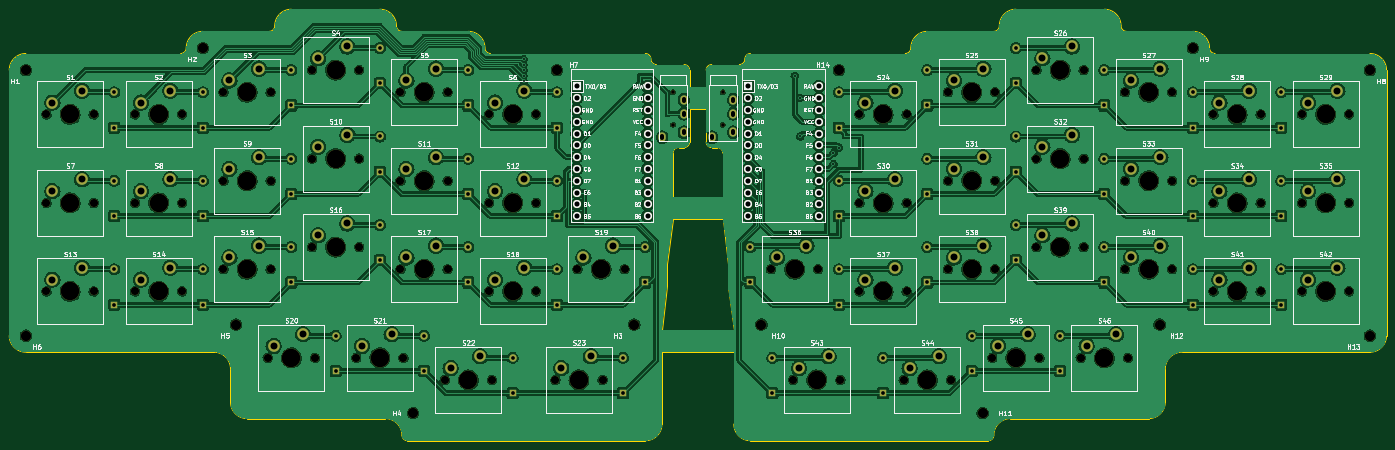
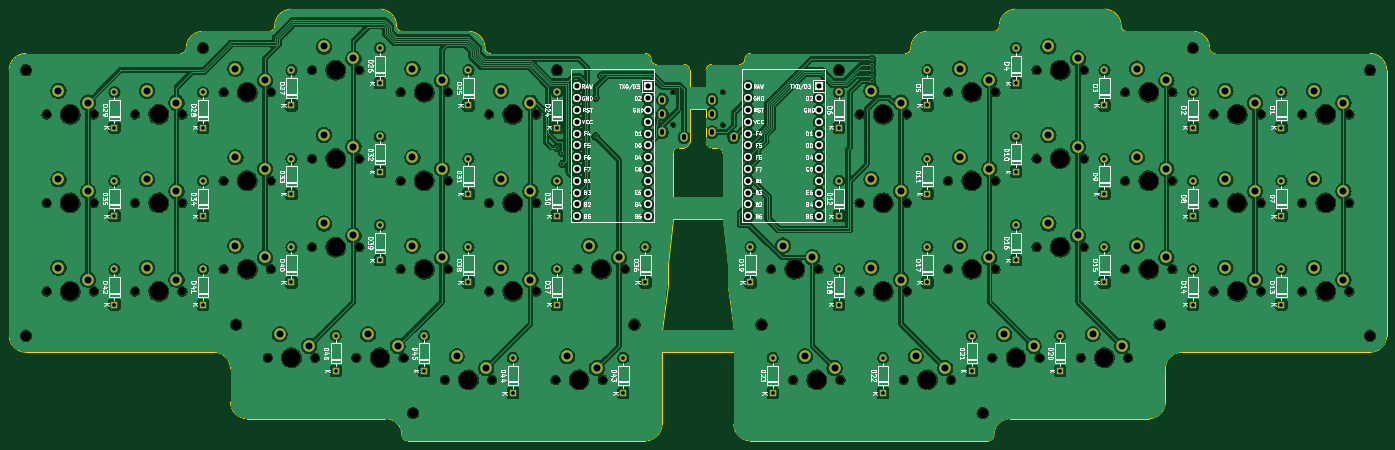
Circuit board: 11 layer files. Board 296.5 x 92.9 mm.
- bottom_copper: scene46-B_Cu.gbr (727026 bytes)
- bottom_mask: scene46-B_Mask.gbr (13913 bytes)
- paste: scene46-B_Paste.gbr (450 bytes)
- bottom_silk: scene46-B_Silkscreen.gbr (162312 bytes)
- outline: scene46-Edge_Cuts.gbr (6009 bytes)
- top_copper: scene46-F_Cu.gbr (751346 bytes)
- top_mask: scene46-F_Mask.gbr (13913 bytes)
- paste: scene46-F_Paste.gbr (450 bytes)
- top_silk: scene46-F_Silkscreen.gbr (177008 bytes)
- drill: scene46-NPTH.drl (3125 bytes)
- drill: scene46-PTH.drl (4890 bytes)

=== bottom_copper: scene46-B_Cu.gbr (727026 bytes, source omitted) ===
=== bottom_mask: scene46-B_Mask.gbr (13913 bytes, source omitted) ===
=== paste: scene46-B_Paste.gbr ===
%TF.GenerationSoftware,KiCad,Pcbnew,7.0.8*%
%TF.CreationDate,2023-11-04T09:20:36+09:00*%
%TF.ProjectId,scene46,7363656e-6534-4362-9e6b-696361645f70,rev?*%
%TF.SameCoordinates,Original*%
%TF.FileFunction,Paste,Bot*%
%TF.FilePolarity,Positive*%
%FSLAX46Y46*%
G04 Gerber Fmt 4.6, Leading zero omitted, Abs format (unit mm)*
G04 Created by KiCad (PCBNEW 7.0.8) date 2023-11-04 09:20:36*
%MOMM*%
%LPD*%
G01*
G04 APERTURE LIST*
G04 APERTURE END LIST*
M02*

=== bottom_silk: scene46-B_Silkscreen.gbr (162312 bytes, source omitted) ===
=== outline: scene46-Edge_Cuts.gbr ===
%TF.GenerationSoftware,KiCad,Pcbnew,7.0.8*%
%TF.CreationDate,2023-11-04T09:20:36+09:00*%
%TF.ProjectId,scene46,7363656e-6534-4362-9e6b-696361645f70,rev?*%
%TF.SameCoordinates,Original*%
%TF.FileFunction,Profile,NP*%
%FSLAX46Y46*%
G04 Gerber Fmt 4.6, Leading zero omitted, Abs format (unit mm)*
G04 Created by KiCad (PCBNEW 7.0.8) date 2023-11-04 09:20:36*
%MOMM*%
%LPD*%
G01*
G04 APERTURE LIST*
%TA.AperFunction,Profile*%
%ADD10C,0.100000*%
%TD*%
G04 APERTURE END LIST*
D10*
X171450000Y-84534375D02*
X155971875Y-84534375D01*
X155971875Y-79771875D02*
X171450000Y-79771875D01*
X169068750Y-55959375D02*
X158353125Y-55959375D01*
X158353125Y-51196875D02*
X169068750Y-51196875D01*
X175021875Y-20240625D02*
X208359375Y-20240625D01*
X117871875Y-19050000D02*
G75*
G03*
X119062500Y-20240625I1190625J0D01*
G01*
X165496875Y-27384375D02*
X165496875Y-23812500D01*
X63103125Y-95250000D02*
G75*
G03*
X66675000Y-98821875I3571875J0D01*
G01*
X311943750Y-78581250D02*
X311943750Y-23812500D01*
X165496875Y-32146875D02*
X165496875Y-39290625D01*
X264318750Y-95250000D02*
X264318750Y-88106250D01*
X52387500Y-20240625D02*
G75*
G03*
X53578125Y-19050000I0J1190625D01*
G01*
X267890625Y-84534450D02*
G75*
G03*
X264318750Y-88106250I-25J-3571850D01*
G01*
X157162500Y-70246875D02*
X155971875Y-79771875D01*
X19050000Y-84534375D02*
X57150000Y-84534375D01*
X161925000Y-23812500D02*
X161925000Y-27384375D01*
X19050000Y-20240625D02*
G75*
G03*
X15478125Y-23812500I0J-3571875D01*
G01*
X19050000Y-20240625D02*
X52387500Y-20240625D01*
X171450000Y-79771875D02*
X170259375Y-70246875D01*
X154781250Y-22621875D02*
X160734375Y-22621875D01*
X161925000Y-32146875D02*
X165496875Y-32146875D01*
X230981250Y-98821875D02*
G75*
G03*
X227409375Y-102393750I-50J-3571825D01*
G01*
X171450025Y-100012500D02*
G75*
G03*
X175021875Y-103584375I3571875J0D01*
G01*
X66675000Y-98821875D02*
X96440625Y-98821875D01*
X166687500Y-22621875D02*
X172640625Y-22621875D01*
X169068750Y-41671875D02*
G75*
G03*
X167878125Y-40481250I-1190650J-25D01*
G01*
X161925025Y-23812500D02*
G75*
G03*
X160734375Y-22621875I-1190625J0D01*
G01*
X76200000Y-10715625D02*
X95250000Y-10715625D01*
X100012525Y-102393750D02*
G75*
G03*
X96440625Y-98821875I-3571925J-50D01*
G01*
X311943775Y-23812500D02*
G75*
G03*
X308371875Y-20240625I-3571875J0D01*
G01*
X170259375Y-65484375D02*
X169068750Y-55959375D01*
X226218750Y-103584375D02*
G75*
G03*
X227409375Y-102393750I-50J1190675D01*
G01*
X232171875Y-10715625D02*
X251221875Y-10715625D01*
X275034375Y-20240625D02*
X308371875Y-20240625D01*
X254793775Y-14287500D02*
G75*
G03*
X251221875Y-10715625I-3571875J0D01*
G01*
X227409375Y-15478100D02*
G75*
G03*
X228600000Y-14287500I25J1190600D01*
G01*
X160734375Y-40481200D02*
G75*
G03*
X161925000Y-39290625I25J1190600D01*
G01*
X165496850Y-39290625D02*
G75*
G03*
X166687500Y-40481250I1190650J25D01*
G01*
X213121875Y-15478125D02*
X215503125Y-15478125D01*
X175021875Y-103584375D02*
X226218750Y-103584375D01*
X63103125Y-88106250D02*
X63103125Y-95250000D01*
X98821875Y-14287500D02*
G75*
G03*
X95250000Y-10715625I-3571875J0D01*
G01*
X159543750Y-40481225D02*
G75*
G03*
X158353125Y-41671875I50J-1190675D01*
G01*
X230981250Y-98821875D02*
X260746875Y-98821875D01*
X153590625Y-21431250D02*
G75*
G03*
X154781250Y-22621875I1190675J50D01*
G01*
X161925000Y-39290625D02*
X161925000Y-32146875D01*
X273843775Y-19050000D02*
G75*
G03*
X270271875Y-15478125I-3571875J0D01*
G01*
X166687500Y-40481250D02*
X167878125Y-40481250D01*
X171450000Y-84534375D02*
X171450000Y-100012500D01*
X215503125Y-15478125D02*
X227409375Y-15478125D01*
X119062500Y-20240625D02*
X152400000Y-20240625D01*
X15478125Y-78581250D02*
X15478125Y-80962500D01*
X166687500Y-22621875D02*
G75*
G03*
X165496875Y-23812500I100J-1190725D01*
G01*
X172640625Y-22621850D02*
G75*
G03*
X173831250Y-21431250I-25J1190650D01*
G01*
X270271875Y-84534375D02*
X308371875Y-84534375D01*
X213121875Y-15478100D02*
G75*
G03*
X209550000Y-19050000I25J-3571900D01*
G01*
X57150000Y-15478125D02*
G75*
G03*
X53578125Y-19050000I0J-3571875D01*
G01*
X63103125Y-88106250D02*
G75*
G03*
X59531250Y-84534375I-3571925J-50D01*
G01*
X155971875Y-100012500D02*
X155971875Y-84534375D01*
X255984375Y-15478125D02*
X270271875Y-15478125D01*
X158353125Y-51196875D02*
X158353125Y-41671875D01*
X308371875Y-84534350D02*
G75*
G03*
X311943750Y-80962500I25J3571850D01*
G01*
X71437500Y-15478125D02*
G75*
G03*
X72628125Y-14287500I0J1190625D01*
G01*
X57150000Y-15478125D02*
X71437500Y-15478125D01*
X15478125Y-80962500D02*
G75*
G03*
X19050000Y-84534375I3571875J0D01*
G01*
X100012500Y-15478125D02*
X111918750Y-15478125D01*
X311943750Y-80962500D02*
X311943750Y-78581250D01*
X101203125Y-103584375D02*
X152400000Y-103584375D01*
X152400000Y-103584375D02*
G75*
G03*
X155971875Y-100012500I0J3571875D01*
G01*
X57150000Y-84534375D02*
X59531250Y-84534375D01*
X273843775Y-19050000D02*
G75*
G03*
X275034375Y-20240625I1190625J0D01*
G01*
X157162500Y-65484375D02*
X157162500Y-70246875D01*
X169068750Y-41671875D02*
X169068750Y-51196875D01*
X117871875Y-19050000D02*
G75*
G03*
X114300000Y-15478125I-3571875J0D01*
G01*
X175021875Y-20240650D02*
G75*
G03*
X173831250Y-21431250I-75J-1190550D01*
G01*
X208359375Y-20240600D02*
G75*
G03*
X209550000Y-19050000I25J1190600D01*
G01*
X232171875Y-10715600D02*
G75*
G03*
X228600000Y-14287500I25J-3571900D01*
G01*
X267890625Y-84534375D02*
X270271875Y-84534375D01*
X111918750Y-15478125D02*
X114300000Y-15478125D01*
X98821875Y-14287500D02*
G75*
G03*
X100012500Y-15478125I1190625J0D01*
G01*
X100012425Y-102393750D02*
G75*
G03*
X101203125Y-103584375I1190675J50D01*
G01*
X158353125Y-55959375D02*
X157162500Y-65484375D01*
X153590675Y-21431250D02*
G75*
G03*
X152400000Y-20240625I-1190675J-50D01*
G01*
X161925000Y-27384375D02*
X165496875Y-27384375D01*
X15478125Y-23812500D02*
X15478125Y-78581250D01*
X160734375Y-40481250D02*
X159543750Y-40481250D01*
X170259375Y-70246875D02*
X170259375Y-65484375D01*
X254793775Y-14287500D02*
G75*
G03*
X255984375Y-15478125I1190625J0D01*
G01*
X260746875Y-98821850D02*
G75*
G03*
X264318750Y-95250000I25J3571850D01*
G01*
X76200000Y-10715625D02*
G75*
G03*
X72628125Y-14287500I0J-3571875D01*
G01*
M02*

=== top_copper: scene46-F_Cu.gbr (751346 bytes, source omitted) ===
=== top_mask: scene46-F_Mask.gbr (13913 bytes, source omitted) ===
=== paste: scene46-F_Paste.gbr ===
%TF.GenerationSoftware,KiCad,Pcbnew,7.0.8*%
%TF.CreationDate,2023-11-04T09:20:36+09:00*%
%TF.ProjectId,scene46,7363656e-6534-4362-9e6b-696361645f70,rev?*%
%TF.SameCoordinates,Original*%
%TF.FileFunction,Paste,Top*%
%TF.FilePolarity,Positive*%
%FSLAX46Y46*%
G04 Gerber Fmt 4.6, Leading zero omitted, Abs format (unit mm)*
G04 Created by KiCad (PCBNEW 7.0.8) date 2023-11-04 09:20:36*
%MOMM*%
%LPD*%
G01*
G04 APERTURE LIST*
G04 APERTURE END LIST*
M02*

=== top_silk: scene46-F_Silkscreen.gbr (177008 bytes, source omitted) ===
=== drill: scene46-NPTH.drl ===
M48
; DRILL file {KiCad 7.0.8} date 2023 November 04, Saturday 09:21:34
; FORMAT={-:-/ absolute / metric / decimal}
; #@! TF.CreationDate,2023-11-04T09:21:34+09:00
; #@! TF.GenerationSoftware,Kicad,Pcbnew,7.0.8
; #@! TF.FileFunction,NonPlated,1,2,NPTH
FMAT,2
METRIC
; #@! TA.AperFunction,NonPlated,NPTH,ComponentDrill
T1C0.800
; #@! TA.AperFunction,NonPlated,NPTH,ComponentDrill
T2C1.750
; #@! TA.AperFunction,NonPlated,NPTH,ComponentDrill
T3C2.200
; #@! TA.AperFunction,NonPlated,NPTH,ComponentDrill
T4C4.000
%
G90
G05
T1
X158.353Y-28.575
X158.353Y-35.575
X169.045Y-28.575
X169.045Y-35.575
T2
X23.495Y-33.337
X23.495Y-52.387
X23.495Y-71.438
X33.655Y-33.337
X33.655Y-52.387
X33.655Y-71.438
X42.545Y-33.337
X42.545Y-52.387
X42.545Y-71.438
X52.705Y-33.337
X52.705Y-52.387
X52.705Y-71.438
X61.595Y-28.575
X61.595Y-47.625
X61.595Y-66.675
X71.12Y-85.725
X71.755Y-28.575
X71.755Y-47.625
X71.755Y-66.675
X80.645Y-23.812
X80.645Y-42.862
X80.645Y-61.912
X81.28Y-85.725
X90.17Y-85.725
X90.805Y-23.812
X90.805Y-42.862
X90.805Y-61.912
X99.695Y-28.575
X99.695Y-47.625
X99.695Y-66.675
X100.33Y-85.725
X109.22Y-90.487
X109.855Y-28.575
X109.855Y-47.625
X109.855Y-66.675
X118.745Y-33.337
X118.745Y-52.387
X118.745Y-71.438
X119.38Y-90.487
X128.905Y-33.337
X128.905Y-52.387
X128.905Y-71.438
X133.032Y-90.487
X137.795Y-66.675
X143.192Y-90.487
X147.955Y-66.675
X179.443Y-66.675
X184.206Y-90.487
X189.603Y-66.675
X194.366Y-90.487
X198.493Y-33.337
X198.493Y-52.387
X198.493Y-71.438
X208.018Y-90.487
X208.653Y-33.337
X208.653Y-52.387
X208.653Y-71.438
X217.543Y-28.575
X217.543Y-47.625
X217.543Y-66.675
X218.178Y-90.487
X227.068Y-85.725
X227.703Y-28.575
X227.703Y-47.625
X227.703Y-66.675
X236.593Y-23.812
X236.593Y-42.862
X236.593Y-61.912
X237.228Y-85.725
X246.118Y-85.725
X246.753Y-23.812
X246.753Y-42.862
X246.753Y-61.912
X255.643Y-28.575
X255.643Y-47.625
X255.643Y-66.675
X256.278Y-85.725
X265.803Y-28.575
X265.803Y-47.625
X265.803Y-66.675
X274.693Y-33.337
X274.693Y-52.387
X274.693Y-71.438
X284.853Y-33.337
X284.853Y-52.387
X284.853Y-71.438
X293.743Y-33.337
X293.743Y-52.387
X293.743Y-71.438
X303.903Y-33.337
X303.903Y-52.387
X303.903Y-71.438
T3
X19.05Y-23.812
X19.05Y-80.962
X57.15Y-19.05
X64.294Y-78.581
X102.394Y-97.631
X133.35Y-23.812
X150.019Y-78.581
X177.38Y-78.581
X194.048Y-23.812
X225.005Y-97.631
X263.105Y-78.581
X270.248Y-19.05
X308.348Y-23.812
X308.348Y-80.962
T4
X28.575Y-33.337
X28.575Y-52.387
X28.575Y-71.438
X47.625Y-33.337
X47.625Y-52.387
X47.625Y-71.438
X66.675Y-28.575
X66.675Y-47.625
X66.675Y-66.675
X76.2Y-85.725
X85.725Y-23.812
X85.725Y-42.862
X85.725Y-61.912
X95.25Y-85.725
X104.775Y-28.575
X104.775Y-47.625
X104.775Y-66.675
X114.3Y-90.487
X123.825Y-33.337
X123.825Y-52.387
X123.825Y-71.438
X138.112Y-90.487
X142.875Y-66.675
X184.523Y-66.675
X189.286Y-90.487
X203.573Y-33.337
X203.573Y-52.387
X203.573Y-71.438
X213.098Y-90.487
X222.623Y-28.575
X222.623Y-47.625
X222.623Y-66.675
X232.148Y-85.725
X241.673Y-23.812
X241.673Y-42.862
X241.673Y-61.912
X251.198Y-85.725
X260.723Y-28.575
X260.723Y-47.625
X260.723Y-66.675
X279.773Y-33.337
X279.773Y-52.387
X279.773Y-71.438
X298.823Y-33.337
X298.823Y-52.387
X298.823Y-71.438
T0
M30

=== drill: scene46-PTH.drl ===
M48
; DRILL file {KiCad 7.0.8} date 2023 November 04, Saturday 09:21:34
; FORMAT={-:-/ absolute / metric / decimal}
; #@! TF.CreationDate,2023-11-04T09:21:34+09:00
; #@! TF.GenerationSoftware,Kicad,Pcbnew,7.0.8
; #@! TF.FileFunction,Plated,1,2,PTH
FMAT,2
METRIC
; #@! TA.AperFunction,Plated,PTH,ViaDrill
T1C0.400
; #@! TA.AperFunction,Plated,PTH,ComponentDrill
T2C0.800
; #@! TA.AperFunction,Plated,PTH,ComponentDrill
T3C0.900
; #@! TA.AperFunction,Plated,PTH,ComponentDrill
T4C1.092
; #@! TA.AperFunction,Plated,PTH,ComponentDrill
T5C1.500
%
G90
G05
T1
X126.206Y-21.431
X126.206Y-22.622
X126.206Y-23.812
X126.206Y-25.003
X126.206Y-26.194
X184.547Y-25.003
X185.737Y-29.766
X185.737Y-38.1
X192.881Y-41.672
X192.881Y-44.053
X194.072Y-40.481
T2
X38.1Y-28.575
X38.1Y-36.195
X38.1Y-47.625
X38.1Y-55.245
X38.1Y-66.675
X38.1Y-74.295
X57.15Y-28.575
X57.15Y-36.195
X57.15Y-47.625
X57.15Y-55.245
X57.15Y-66.675
X57.15Y-74.295
X76.2Y-23.812
X76.2Y-31.432
X76.2Y-42.862
X76.2Y-50.482
X76.2Y-61.912
X76.2Y-69.532
X85.725Y-80.962
X85.725Y-88.582
X95.25Y-19.05
X95.25Y-26.67
X95.25Y-38.1
X95.25Y-45.72
X95.25Y-57.15
X95.25Y-64.77
X104.775Y-80.962
X104.775Y-88.582
X114.3Y-23.812
X114.3Y-31.432
X114.3Y-42.862
X114.3Y-50.482
X114.3Y-61.912
X114.3Y-69.532
X123.825Y-85.725
X123.825Y-93.345
X133.35Y-28.575
X133.35Y-36.195
X133.35Y-47.625
X133.35Y-55.245
X133.35Y-66.675
X133.35Y-74.295
X147.637Y-85.725
X147.637Y-93.345
X152.4Y-61.912
X152.4Y-69.532
X174.998Y-61.912
X174.998Y-69.532
X179.761Y-85.725
X179.761Y-93.345
X194.048Y-28.575
X194.048Y-36.195
X194.048Y-47.625
X194.048Y-55.245
X194.048Y-66.675
X194.048Y-74.295
X203.573Y-85.725
X203.573Y-93.345
X213.098Y-23.812
X213.098Y-31.432
X213.098Y-42.862
X213.098Y-50.482
X213.098Y-61.912
X213.098Y-69.532
X222.623Y-80.962
X222.623Y-88.582
X232.148Y-19.05
X232.148Y-26.67
X232.148Y-38.1
X232.148Y-45.72
X232.148Y-57.15
X232.148Y-64.77
X241.673Y-80.962
X241.673Y-88.582
X251.198Y-23.812
X251.198Y-31.432
X251.198Y-42.862
X251.198Y-50.482
X251.198Y-61.912
X251.198Y-69.532
X270.248Y-28.575
X270.248Y-36.195
X270.248Y-47.625
X270.248Y-55.245
X270.248Y-66.675
X270.248Y-74.295
X289.298Y-28.575
X289.298Y-36.195
X289.298Y-47.625
X289.298Y-55.245
X289.298Y-66.675
X289.298Y-74.295
T4
X137.636Y-27.305
X137.636Y-29.845
X137.636Y-32.385
X137.636Y-34.925
X137.636Y-37.465
X137.636Y-40.005
X137.636Y-42.545
X137.636Y-45.085
X137.636Y-47.625
X137.636Y-50.165
X137.636Y-52.705
X137.636Y-55.245
X152.876Y-27.305
X152.876Y-29.845
X152.876Y-32.385
X152.876Y-34.925
X152.876Y-37.465
X152.876Y-40.005
X152.876Y-42.545
X152.876Y-45.085
X152.876Y-47.625
X152.876Y-50.165
X152.876Y-52.705
X152.876Y-55.245
X174.522Y-27.305
X174.522Y-29.845
X174.522Y-32.385
X174.522Y-34.925
X174.522Y-37.465
X174.522Y-40.005
X174.522Y-42.545
X174.522Y-45.085
X174.522Y-47.625
X174.522Y-50.165
X174.522Y-52.705
X174.522Y-55.245
X189.762Y-27.305
X189.762Y-29.845
X189.762Y-32.385
X189.762Y-34.925
X189.762Y-37.465
X189.762Y-40.005
X189.762Y-42.545
X189.762Y-45.085
X189.762Y-47.625
X189.762Y-50.165
X189.762Y-52.705
X189.762Y-55.245
T5
X24.765Y-30.797
X24.765Y-49.847
X24.765Y-68.897
X31.115Y-28.258
X31.115Y-47.307
X31.115Y-66.358
X43.815Y-30.797
X43.815Y-49.847
X43.815Y-68.897
X50.165Y-28.258
X50.165Y-47.307
X50.165Y-66.358
X62.865Y-26.035
X62.865Y-45.085
X62.865Y-64.135
X69.215Y-23.495
X69.215Y-42.545
X69.215Y-61.595
X72.39Y-83.185
X78.74Y-80.645
X81.915Y-21.272
X81.915Y-40.322
X81.915Y-59.372
X88.265Y-18.732
X88.265Y-37.782
X88.265Y-56.832
X91.44Y-83.185
X97.79Y-80.645
X100.965Y-26.035
X100.965Y-45.085
X100.965Y-64.135
X107.315Y-23.495
X107.315Y-42.545
X107.315Y-61.595
X110.49Y-87.947
X116.84Y-85.407
X120.015Y-30.797
X120.015Y-49.847
X120.015Y-68.897
X126.365Y-28.258
X126.365Y-47.307
X126.365Y-66.358
X134.302Y-87.947
X139.065Y-64.135
X140.653Y-85.407
X145.415Y-61.595
X180.713Y-64.135
X185.476Y-87.947
X187.063Y-61.595
X191.826Y-85.407
X199.763Y-30.797
X199.763Y-49.847
X199.763Y-68.897
X206.113Y-28.258
X206.113Y-47.307
X206.113Y-66.358
X209.288Y-87.947
X215.638Y-85.407
X218.813Y-26.035
X218.813Y-45.085
X218.813Y-64.135
X225.163Y-23.495
X225.163Y-42.545
X225.163Y-61.595
X228.338Y-83.185
X234.688Y-80.645
X237.863Y-21.272
X237.863Y-40.322
X237.863Y-59.372
X244.213Y-18.732
X244.213Y-37.782
X244.213Y-56.832
X247.388Y-83.185
X253.738Y-80.645
X256.913Y-26.035
X256.913Y-45.085
X256.913Y-64.135
X263.263Y-23.495
X263.263Y-42.545
X263.263Y-61.595
X275.963Y-30.797
X275.963Y-49.847
X275.963Y-68.897
X282.313Y-28.258
X282.313Y-47.307
X282.313Y-66.358
X295.013Y-30.797
X295.013Y-49.847
X295.013Y-68.897
X301.363Y-28.258
X301.363Y-47.307
X301.363Y-66.358
T3
X156.053Y-38.075G85X156.053Y-38.475
G05
X160.653Y-29.975G85X160.653Y-30.375
G05
X160.653Y-32.975G85X160.653Y-33.375
G05
X160.653Y-36.975G85X160.653Y-37.375
G05
X166.745Y-38.075G85X166.745Y-38.475
G05
X171.345Y-29.975G85X171.345Y-30.375
G05
X171.345Y-32.975G85X171.345Y-33.375
G05
X171.345Y-36.975G85X171.345Y-37.375
G05
T0
M30

